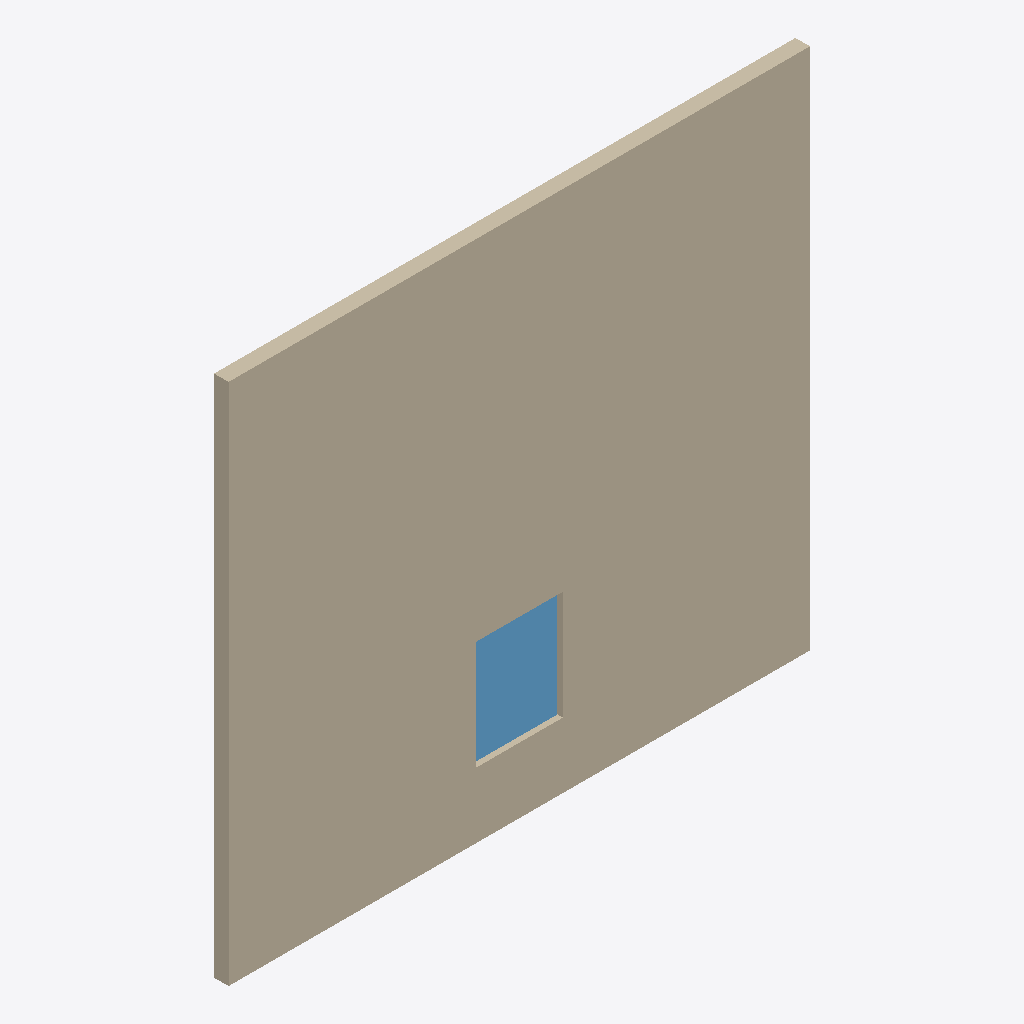
Isometric view of an IFC building model (IFC-SPF (STEP), schema IFC4, length unit millimetre), seen from the south-west, elements coloured by IFC class: 1 wall (beige), 1 window (light blue).
Extent 8.0 m × 0.2 m × 7.2 m (x, y, z). Storeys (3): Level 1 at 0.00 m; Level 2 at 3.00 m; Upper at 3.40 m. Elements (2): 1 IfcWall, 1 IfcWindow.

HEADER;
FILE_DESCRIPTION(('ViewDefinition [DesignTransferView]'),'2;1');
FILE_NAME('Project.ifc','2026-11-09T11:07:13',(''),(''),'BIMCraft 0.11.0','BIMCraft 0.11.0','');
FILE_SCHEMA(('IFC4'));
ENDSEC;
DATA;
#12=IFCPROJECT('2nLUkucxryiznoty9ePFTY',$,'Project',$,$,$,$,(#4),#11);
#16=IFCSITE('2hcs7KLtXLhHZtsZjtYsBG',$,'Site',$,$,#15,$,$,.ELEMENT.,$,$,$,$,$);
#20=IFCBUILDING('0ic75_MSi6a2KMeVqd21WJ',$,'Project',$,$,#19,$,$,.ELEMENT.,$,$,$);
#26=IFCBUILDINGSTOREY('16DdPQDT15jA8JUfhSLmut',$,'Level 1',$,$,#25,$,$,.ELEMENT.,0.0);
#30=IFCBUILDINGSTOREY('2K54EcQzrFtOLVPHQ40HMF',$,'Level 2',$,$,#29,$,$,.ELEMENT.,3000.0);
#34=IFCBUILDINGSTOREY('1CqK47aqnECuFdsGU4U2IM',$,'Upper',$,$,#33,$,$,.ELEMENT.,3400.0);
#53=IFCWALL('1pPod8ArD578GpUiqd7NRp',$,'Generic - 200mm',$,'Generic - 200mm',#39,#52,'100003',.STANDARD.);
#84=IFCWINDOW('0yYNa_ly5DQA$M3FIi1OnE',$,'Fixed 1200 x 1500',$,'Fixed 1200 x 1500',#80,#83,'1',1500.0,1200.0,.WINDOW.,.SINGLE_PANEL.,$);
ENDSEC;
